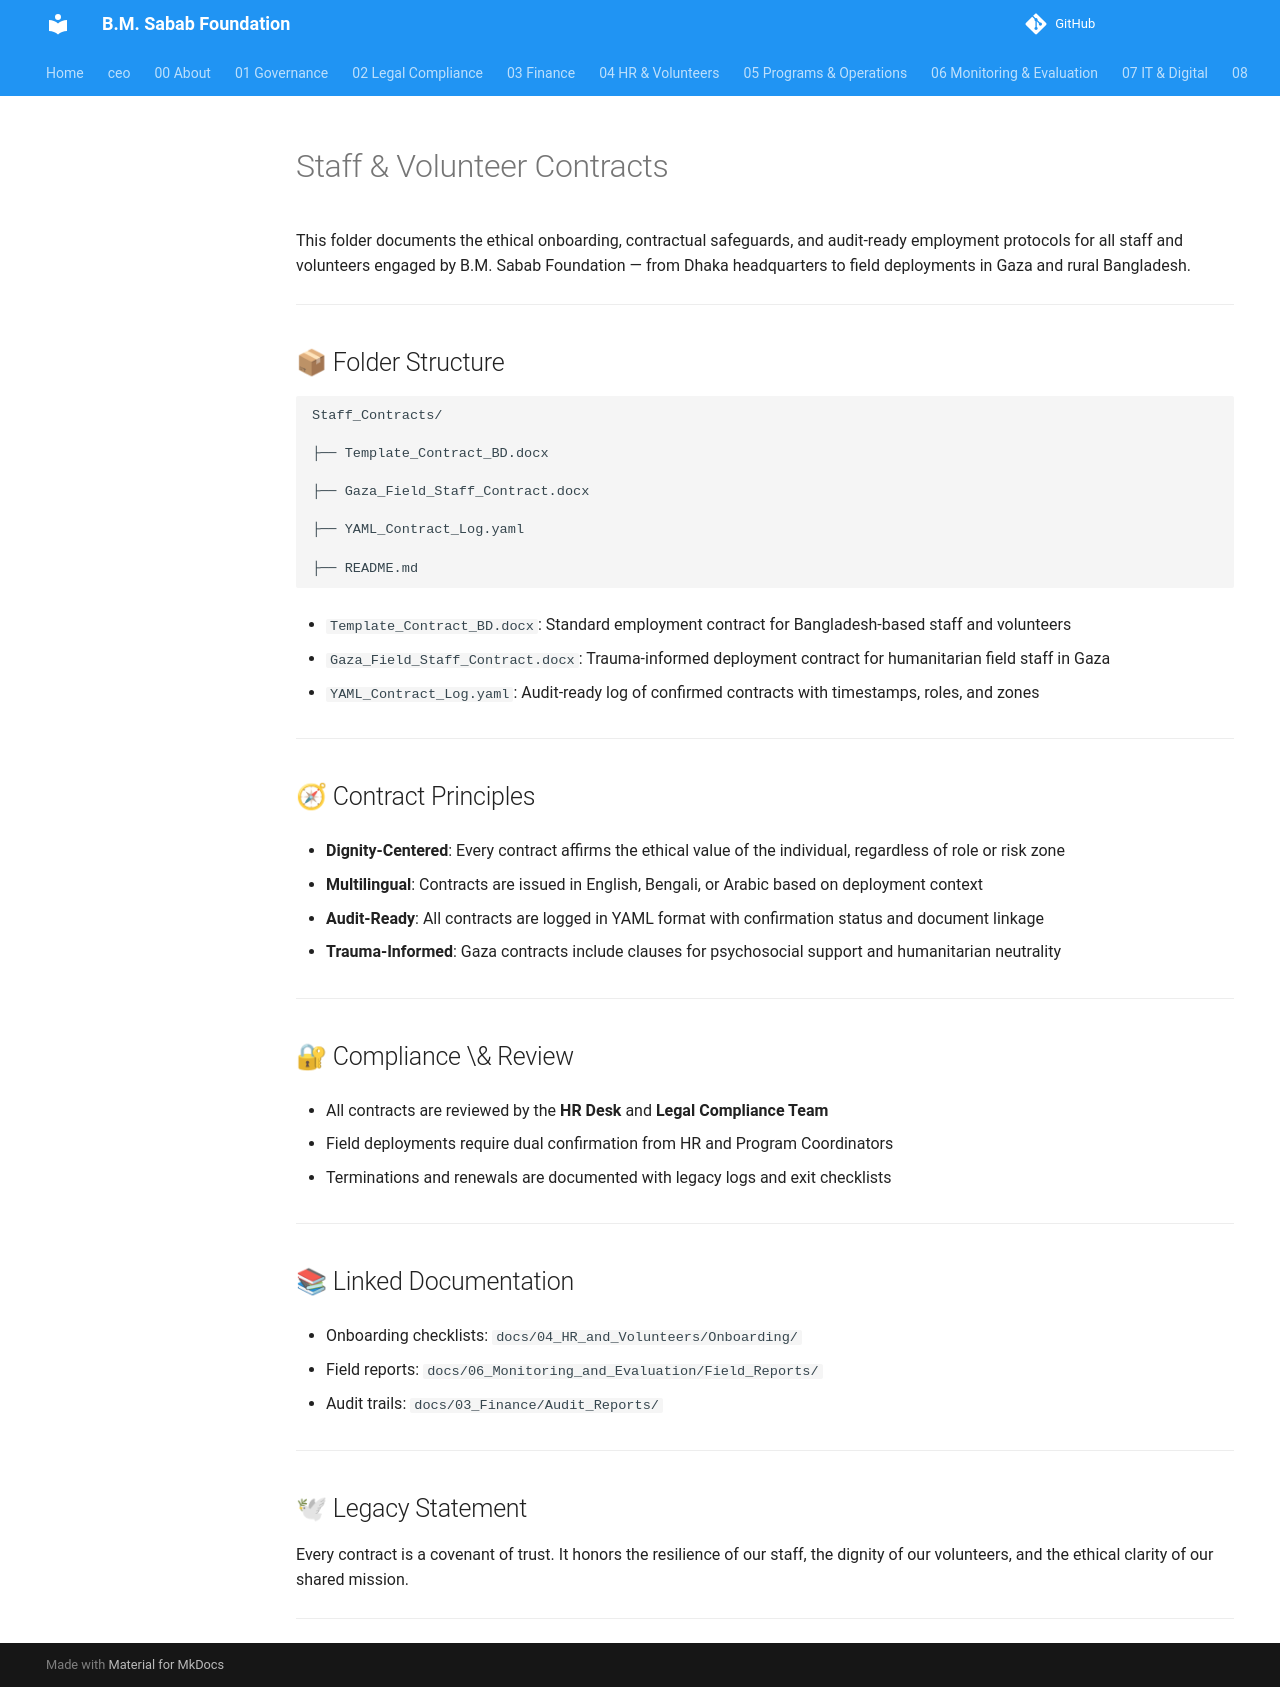

repository: mj-nexara/bmsf · page: 04_HR_and_Volunteers/Staff_Contracts/index.html · generator: mkdocs

# Staff & Volunteer Contracts



This folder documents the ethical onboarding, contractual safeguards, and audit-ready employment protocols for all staff and volunteers engaged by B.M. Sabab Foundation — from Dhaka headquarters to field deployments in Gaza and rural Bangladesh.



---



## 📦 Folder Structure



```plaintext

Staff_Contracts/

├── Template_Contract_BD.docx

├── Gaza_Field_Staff_Contract.docx

├── YAML_Contract_Log.yaml

├── README.md

```



- `Template_Contract_BD.docx`: Standard employment contract for Bangladesh-based staff and volunteers

- `Gaza_Field_Staff_Contract.docx`: Trauma-informed deployment contract for humanitarian field staff in Gaza

- `YAML_Contract_Log.yaml`: Audit-ready log of confirmed contracts with timestamps, roles, and zones



---



## 🧭 Contract Principles



- **Dignity-Centered**: Every contract affirms the ethical value of the individual, regardless of role or risk zone  

- **Multilingual**: Contracts are issued in English, Bengali, or Arabic based on deployment context  

- **Audit-Ready**: All contracts are logged in YAML format with confirmation status and document linkage  

- **Trauma-Informed**: Gaza contracts include clauses for psychosocial support and humanitarian neutrality



---



## 🔐 Compliance \& Review



- All contracts are reviewed by the **HR Desk** and **Legal Compliance Team**  

- Field deployments require dual confirmation from HR and Program Coordinators  

- Terminations and renewals are documented with legacy logs and exit checklists



---



## 📚 Linked Documentation



- Onboarding checklists: `docs/04_HR_and_Volunteers/Onboarding/`  

- Field reports: `docs/06_Monitoring_and_Evaluation/Field_Reports/`  

- Audit trails: `docs/03_Finance/Audit_Reports/`



---



## 🕊 Legacy Statement



Every contract is a covenant of trust. It honors the resilience of our staff, the dignity of our volunteers, and the ethical clarity of our shared mission.





---
